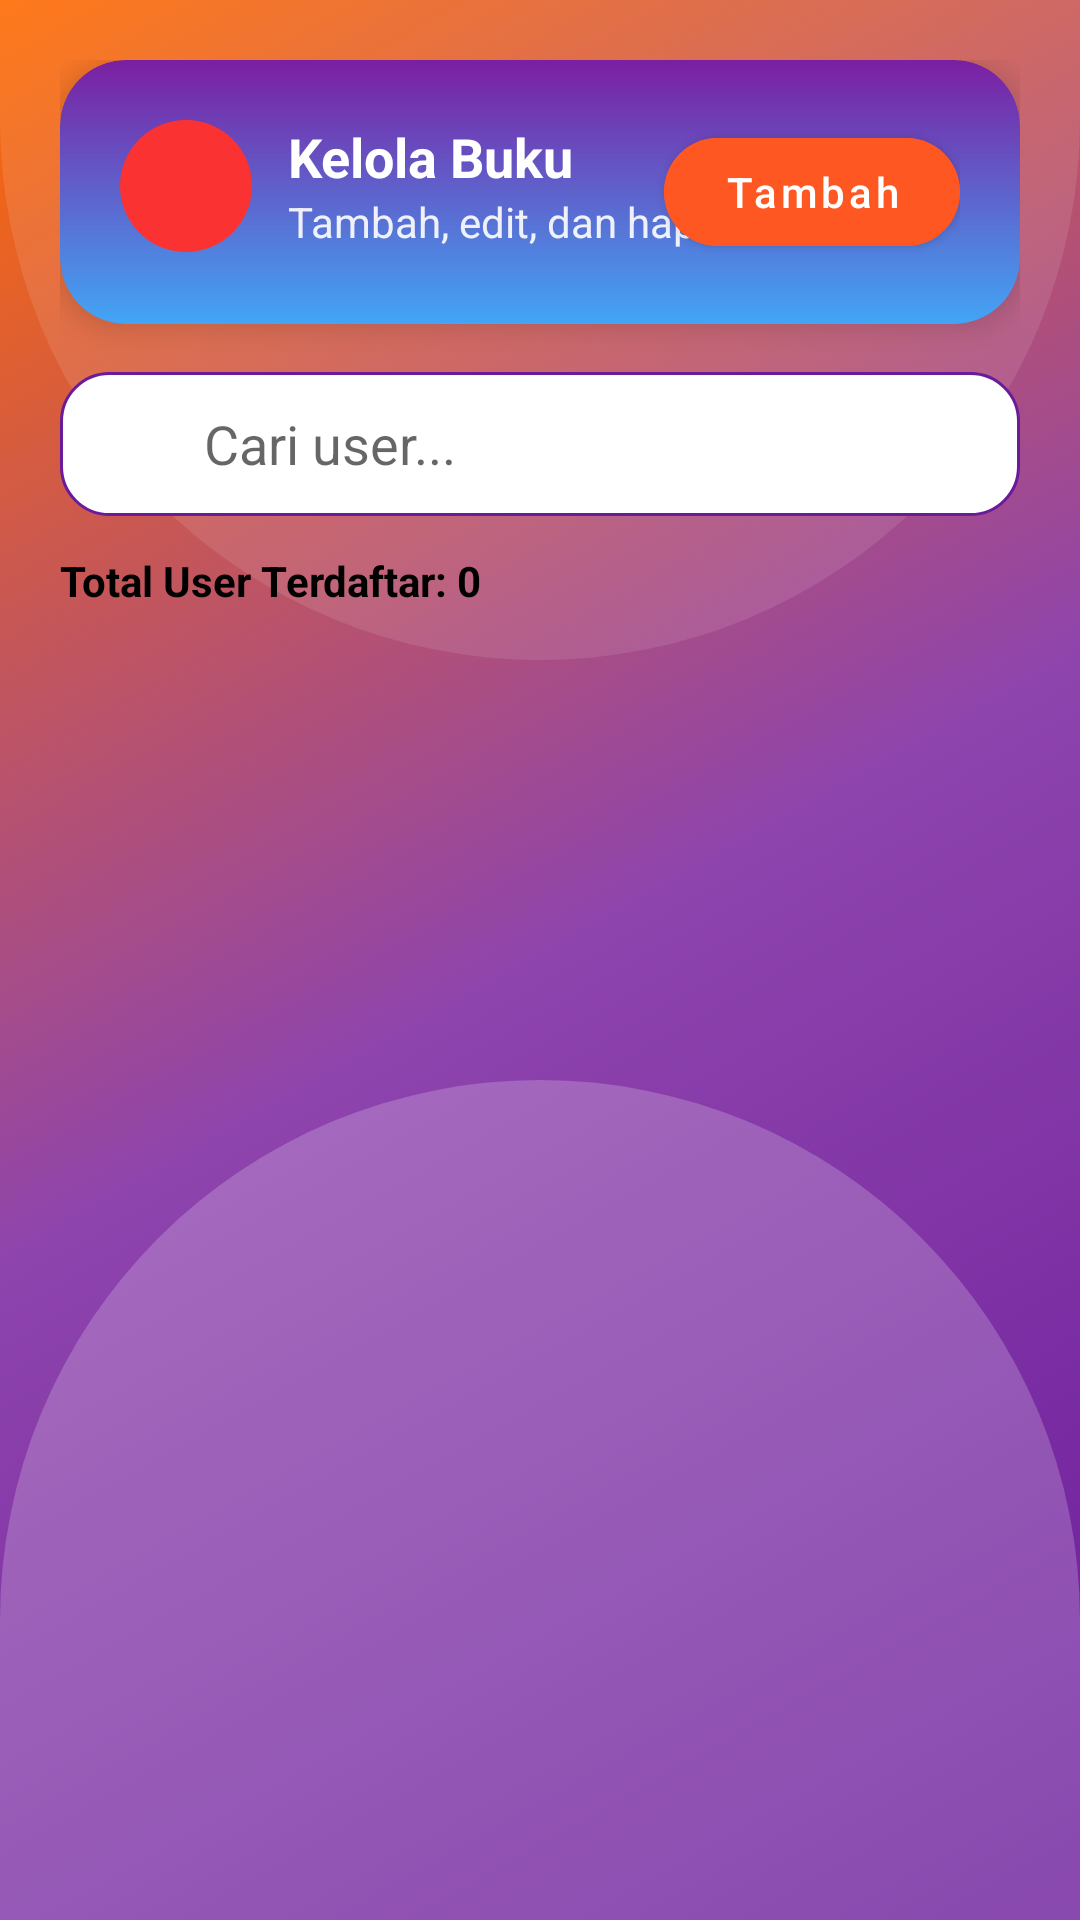

Reconstruct the res/layout file that produces this screen, plus the resources it refers to.
<!-- AndroidManifest.xml: activity theme Theme.PerpustakaanOffline -->
<!-- res/layout/admin_users.xml -->
<?xml version="1.0" encoding="utf-8"?>
<androidx.core.widget.NestedScrollView xmlns:android="http://schemas.android.com/apk/res/android"
    xmlns:app="http://schemas.android.com/apk/res-auto"
    xmlns:tools="http://schemas.android.com/tools"
    android:layout_width="match_parent"
    android:layout_height="match_parent"
    android:padding="20dp"
    android:background="@drawable/bg_wave_motion">

    <LinearLayout
        android:layout_width="match_parent"
        android:layout_height="wrap_content"
        android:orientation="vertical">

        <include
            android:id="@+id/header_users"
            layout="@layout/view_section_header" />

        <EditText
            android:id="@+id/et_search_user"
            android:layout_width="match_parent"
            android:layout_height="48dp"
            android:layout_marginTop="16dp"
            android:background="@drawable/edit_text"
            android:drawableStart="@drawable/ic_search"
            android:drawablePadding="12dp"
            android:hint="Cari user..."
            android:inputType="text" />

        <TextView
            android:id="@+id/tv_total_users"
            android:layout_width="wrap_content"
            android:layout_height="wrap_content"
            android:layout_marginTop="12dp"
            android:text="Total User Terdaftar: 0"
            android:textColor="@color/black"
            android:textStyle="bold" />

        <androidx.recyclerview.widget.RecyclerView
            android:id="@+id/rv_admin_users"
            android:layout_width="match_parent"
            android:layout_height="wrap_content"
            android:layout_marginTop="12dp"
            android:nestedScrollingEnabled="false"
            tools:listitem="@layout/item_admin_account" />

    </LinearLayout>

</androidx.core.widget.NestedScrollView>
<!-- res/layout/view_section_header.xml (included above) -->
<?xml version="1.0" encoding="utf-8"?>
<androidx.cardview.widget.CardView xmlns:android="http://schemas.android.com/apk/res/android"
    xmlns:app="http://schemas.android.com/apk/res-auto"
    android:layout_width="match_parent"
    android:layout_height="wrap_content"
    app:cardCornerRadius="22dp"
    app:cardElevation="6dp"
    app:cardBackgroundColor="@android:color/transparent">

    <RelativeLayout
        android:layout_width="match_parent"
        android:layout_height="wrap_content"
        android:background="@drawable/bg_section_header"
        android:padding="20dp">

        <ImageButton
            android:id="@+id/btn_header_back"
            android:layout_width="44dp"
            android:layout_height="44dp"
            android:background="@drawable/bg_btn_circle_transparent"
            android:contentDescription="Back"
            android:src="@drawable/ic_arrow_back"
            android:tint="@color/white" />

        <LinearLayout
            android:layout_width="wrap_content"
            android:layout_height="wrap_content"
            android:layout_toEndOf="@id/btn_header_back"
            android:layout_marginStart="12dp"
            android:orientation="vertical">

            <TextView
                android:id="@+id/tv_section_title"
                android:layout_width="wrap_content"
                android:layout_height="wrap_content"
                android:text="Kelola Buku"
                android:textColor="@color/white"
                android:textSize="18sp"
                android:textStyle="bold" />

            <TextView
                android:id="@+id/tv_section_subtitle"
                android:layout_width="wrap_content"
                android:layout_height="wrap_content"
                android:text="Tambah, edit, dan hapus buku"
                android:textColor="#E6FFFFFF"
                android:textSize="14sp" />
        </LinearLayout>

        <com.google.android.material.button.MaterialButton
            android:id="@+id/btn_header_action"
            style="@style/Widget.MaterialComponents.Button"
            android:layout_width="wrap_content"
            android:layout_height="wrap_content"
            android:layout_alignParentEnd="true"
            android:text="Tambah"
            android:backgroundTint="@color/orange"
            android:textColor="@color/white"
            android:textAllCaps="false"
            android:minHeight="48dp"
            android:paddingHorizontal="20dp"
            app:cornerRadius="999dp" />

    </RelativeLayout>

</androidx.cardview.widget.CardView>
<!-- res/layout/item_admin_account.xml (included above) -->
<?xml version="1.0" encoding="utf-8"?>
<androidx.cardview.widget.CardView xmlns:android="http://schemas.android.com/apk/res/android"
    xmlns:app="http://schemas.android.com/apk/res-auto"
    android:layout_width="match_parent"
    android:layout_height="wrap_content"
    android:layout_marginBottom="12dp"
    app:cardCornerRadius="14dp"
    app:cardElevation="4dp">

    <LinearLayout
        android:layout_width="match_parent"
        android:layout_height="wrap_content"
        android:gravity="center_vertical"
        android:orientation="horizontal"
        android:padding="14dp">

        <LinearLayout
            android:layout_width="0dp"
            android:layout_height="wrap_content"
            android:layout_weight="1"
            android:orientation="vertical">

            <TextView
                android:id="@+id/tv_account_name"
                android:layout_width="wrap_content"
                android:layout_height="wrap_content"
                android:text="Nama Lengkap"
                android:textColor="@color/black"
                android:textSize="16sp"
                android:textStyle="bold" />

            <TextView
                android:id="@+id/tv_account_username"
                android:layout_width="wrap_content"
                android:layout_height="wrap_content"
                android:layout_marginTop="2dp"
                android:text="username"
                android:textColor="#737373"
                android:textSize="13sp" />
        </LinearLayout>

        <TextView
            android:id="@+id/badge_gender"
            android:layout_width="wrap_content"
            android:layout_height="wrap_content"
            android:background="@drawable/bg_badge_gender"
            android:paddingStart="14dp"
            android:paddingEnd="14dp"
            android:paddingTop="6dp"
            android:paddingBottom="6dp"
            android:text="Laki-laki"
            android:textAllCaps="false"
            android:textColor="@color/white"
            android:textSize="13sp"
            android:textStyle="bold" />
    </LinearLayout>

</androidx.cardview.widget.CardView>
<!-- resources referenced by this layout -->
<resources>
  <color name="black">#FF000000</color>
  <color name="orange">#FF5722</color>
  <color name="white">#FFFFFFFF</color>
  <!-- drawable bg_badge_gender (drawable) -->
  <?xml version="1.0" encoding="utf-8"?>
  <shape xmlns:android="http://schemas.android.com/apk/res/android">
      <solid android:color="#FF2196F3" />
      <corners android:radius="999dp" />
  </shape>
  <!-- drawable bg_btn_circle_transparent (drawable) -->
  <?xml version="1.0" encoding="utf-8"?>
  <shape xmlns:android="http://schemas.android.com/apk/res/android">
      <solid android:color="@color/red" />
      <corners android:radius="30dp" />
  </shape>
  <!-- drawable bg_section_header (drawable) -->
  <?xml version="1.0" encoding="utf-8"?>
  <shape xmlns:android="http://schemas.android.com/apk/res/android">
      <gradient
          android:startColor="#FF7B1FA2"
          android:endColor="#FF42A5F5"
          android:angle="-45" />
      <corners android:radius="22dp" />
  </shape>
  <!-- drawable bg_wave_motion (drawable) -->
  <?xml version="1.0" encoding="utf-8"?>
  <animation-list xmlns:android="http://schemas.android.com/apk/res/android"
      android:oneshot="false">
      <item android:drawable="@drawable/wave_frame_1" android:duration="1400" />
      <item android:drawable="@drawable/wave_frame_2" android:duration="1400" />
      <item android:drawable="@drawable/wave_frame_3" android:duration="1400" />
      <item android:drawable="@drawable/wave_frame_4" android:duration="1400" />
  </animation-list>
  <!-- drawable edit_text (drawable) -->
  <?xml version="1.0" encoding="utf-8"?>
  <shape xmlns:android="http://schemas.android.com/apk/res/android"
      android:shape="rectangle">
  
      
      <solid android:color="@color/white"/>
  
      
      <corners android:radius="16dp"/> 
  
      
      <stroke
          android:width="1dp"
          android:color="#6A1B9A"/> 
  
      
      <padding
          android:left="12dp"
          android:top="12dp"
          android:right="12dp"
          android:bottom="12dp"/>
  </shape>
  <!-- drawable ic_search (drawable) -->
  <?xml version="1.0" encoding="utf-8"?>
  <vector xmlns:android="http://schemas.android.com/apk/res/android"
      android:width="24dp"
      android:height="24dp"
      android:viewportWidth="24"
      android:viewportHeight="24">
      <path
          android:fillColor="#FFFFFF"
          android:pathData="M15.5 14h-.79l-.28-.27A6.471 6.471 0 0 0 16 9.5 6.5 6.5 0 1 0 9.5 16c1.61 0 3.09-.59 4.23-1.57l.27.28v.79l5 4.99L20.49 19l-4.99-5zM9.5 14C7.01 14 5 11.99 5 9.5S7.01 5 9.5 5 14 7.01 14 9.5 11.99 14 9.5 14z"/>
  </vector>
  <style name="Theme.PerpustakaanOffline" parent="Theme.MaterialComponents.DayNight.NoActionBar" />
  <color name="red">#FB3232</color>
  <!-- drawable wave_frame_3 (drawable) -->
  <?xml version="1.0" encoding="utf-8"?>
  <layer-list xmlns:android="http://schemas.android.com/apk/res/android">
      <item>
          <shape android:shape="rectangle">
              <gradient
                  android:startColor="#6A1B9A"
                  android:centerColor="#8E44AD"
                  android:endColor="#FF6A00"
                  android:angle="0" />
          </shape>
      </item>
  
      <item android:gravity="bottom">
          <shape android:shape="rectangle">
              <size android:height="240dp" />
              <corners android:topLeftRadius="260dp" android:topRightRadius="200dp" />
              <solid android:color="#3DFFFFFF" />
          </shape>
      </item>
  
      <item android:gravity="top">
          <shape android:shape="rectangle">
              <size android:height="200dp" />
              <corners android:bottomLeftRadius="180dp" android:bottomRightRadius="240dp" />
              <solid android:color="#1FFFFFFF" />
          </shape>
      </item>
  </layer-list>
</resources>
